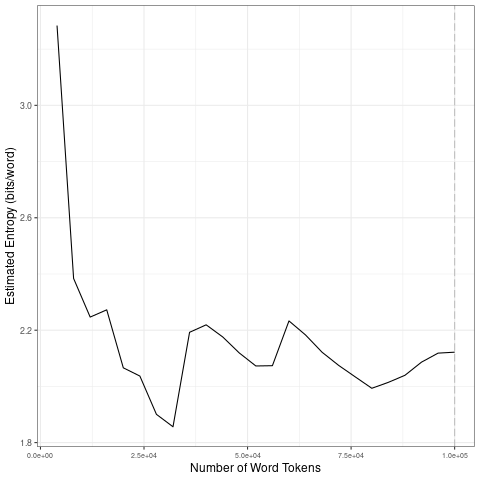

Values plotted in this chart, from the file beside it:
file, entropy.Corpus.Size, entropy.Entropy, sd.Corpus.Size, sd.SD
data/en_by_topic/2_tokens_1-gram.txt, 4000, 3.284, 20000, 0.4797
data/en_by_topic/2_tokens_1-gram.txt, 8000, 2.384, 40000, 0.1647
data/en_by_topic/2_tokens_1-gram.txt, 12000, 2.247, 60000, 0.06925
data/en_by_topic/2_tokens_1-gram.txt, 16000, 2.272, 80000, 0.07415
data/en_by_topic/2_tokens_1-gram.txt, 20000, 2.066, 1e+05, 0.04774
data/en_by_topic/2_tokens_1-gram.txt, 24000, 2.037, 20000, 0.4797
data/en_by_topic/2_tokens_1-gram.txt, 28000, 1.9, 40000, 0.1647
data/en_by_topic/2_tokens_1-gram.txt, 32000, 1.856, 60000, 0.06925
data/en_by_topic/2_tokens_1-gram.txt, 36000, 2.192, 80000, 0.07415
data/en_by_topic/2_tokens_1-gram.txt, 40000, 2.219, 1e+05, 0.04774
data/en_by_topic/2_tokens_1-gram.txt, 44000, 2.176, 20000, 0.4797
data/en_by_topic/2_tokens_1-gram.txt, 48000, 2.119, 40000, 0.1647
data/en_by_topic/2_tokens_1-gram.txt, 52000, 2.073, 60000, 0.06925
data/en_by_topic/2_tokens_1-gram.txt, 56000, 2.074, 80000, 0.07415
data/en_by_topic/2_tokens_1-gram.txt, 60000, 2.233, 1e+05, 0.04774
data/en_by_topic/2_tokens_1-gram.txt, 64000, 2.183, 20000, 0.4797
data/en_by_topic/2_tokens_1-gram.txt, 68000, 2.121, 40000, 0.1647
data/en_by_topic/2_tokens_1-gram.txt, 72000, 2.075, 60000, 0.06925
data/en_by_topic/2_tokens_1-gram.txt, 76000, 2.034, 80000, 0.07415
data/en_by_topic/2_tokens_1-gram.txt, 80000, 1.993, 1e+05, 0.04774
data/en_by_topic/2_tokens_1-gram.txt, 84000, 2.014, 20000, 0.4797
data/en_by_topic/2_tokens_1-gram.txt, 88000, 2.039, 40000, 0.1647
data/en_by_topic/2_tokens_1-gram.txt, 92000, 2.086, 60000, 0.06925
data/en_by_topic/2_tokens_1-gram.txt, 96000, 2.118, 80000, 0.07415
data/en_by_topic/2_tokens_1-gram.txt, 1e+05, 2.122, 1e+05, 0.04774
